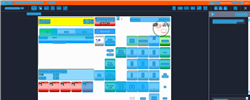
Task: Trigger Based Attended Automation
Workflow: NAMOS_MY_Refund_Refund

Step 1: Computer Vision in window 'Web Rep Console*' (msedge.exe)

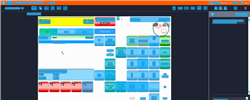
Step 2: CV refresh

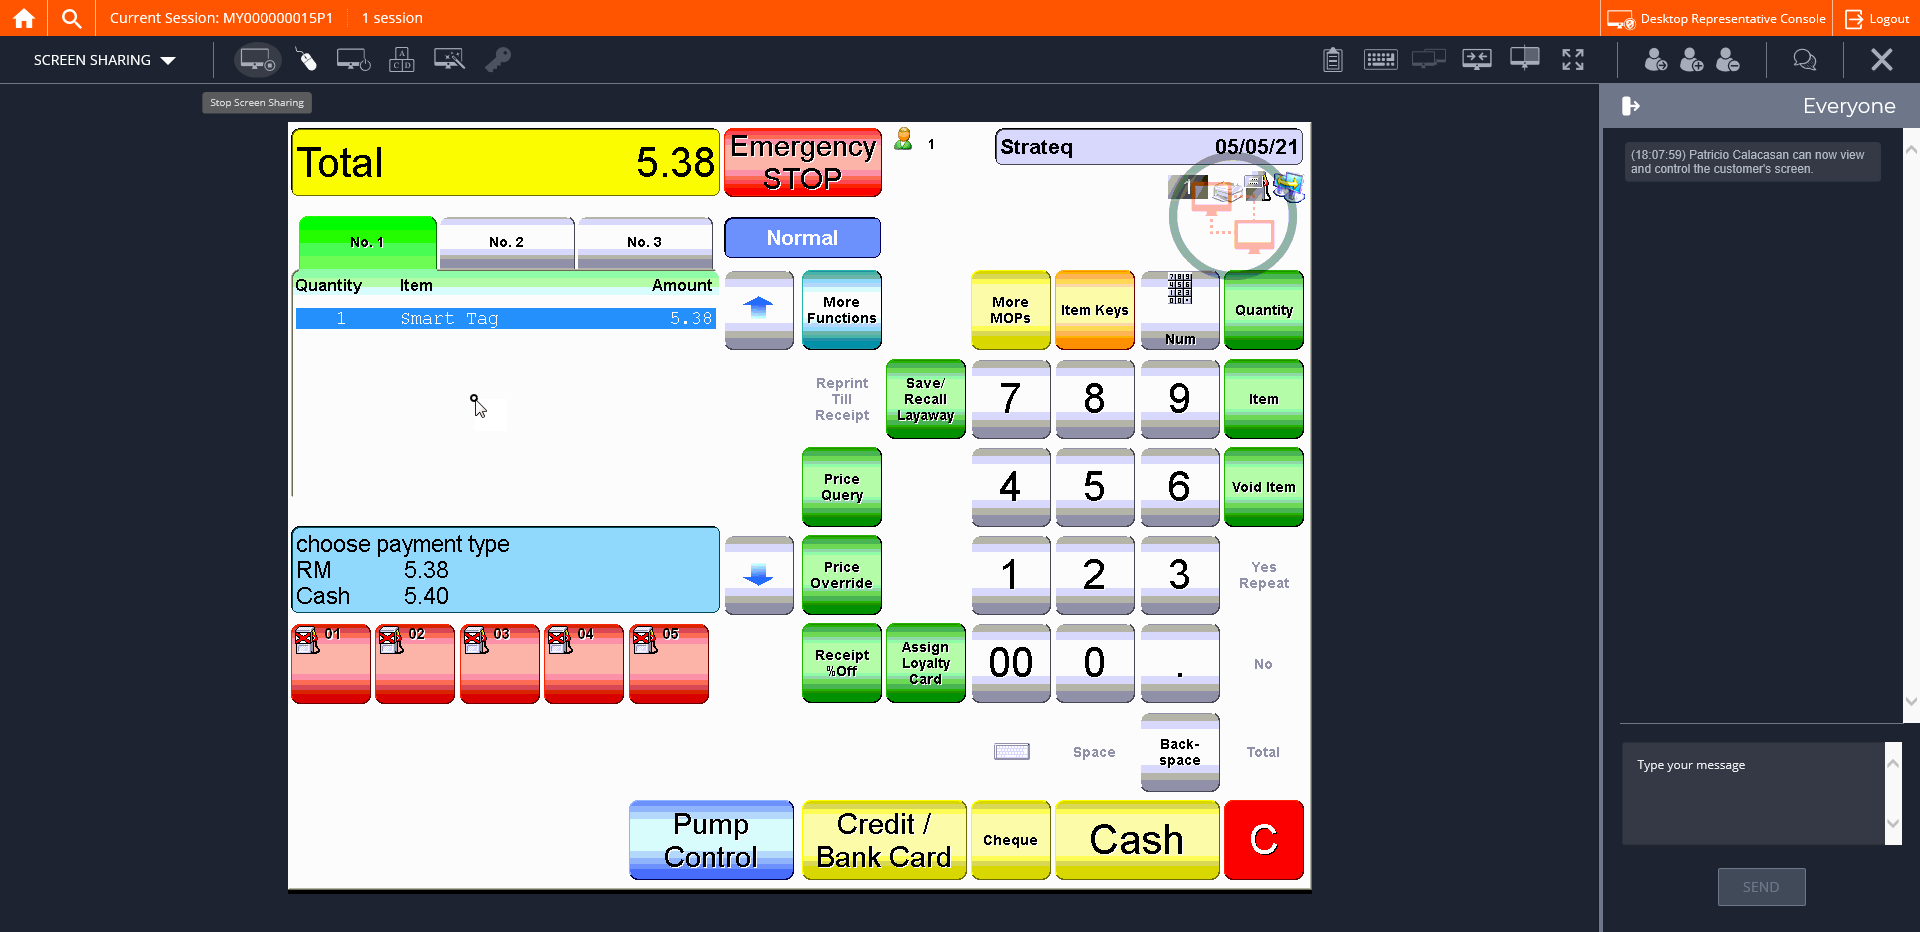
Step 3: CVCache

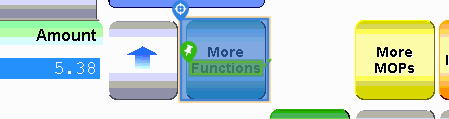
Step 4 [try]: CV Click - Button

Step 5: CvDescriptor (same screen as step 4)

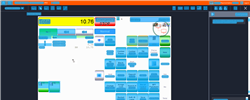
Step 6: CV refresh

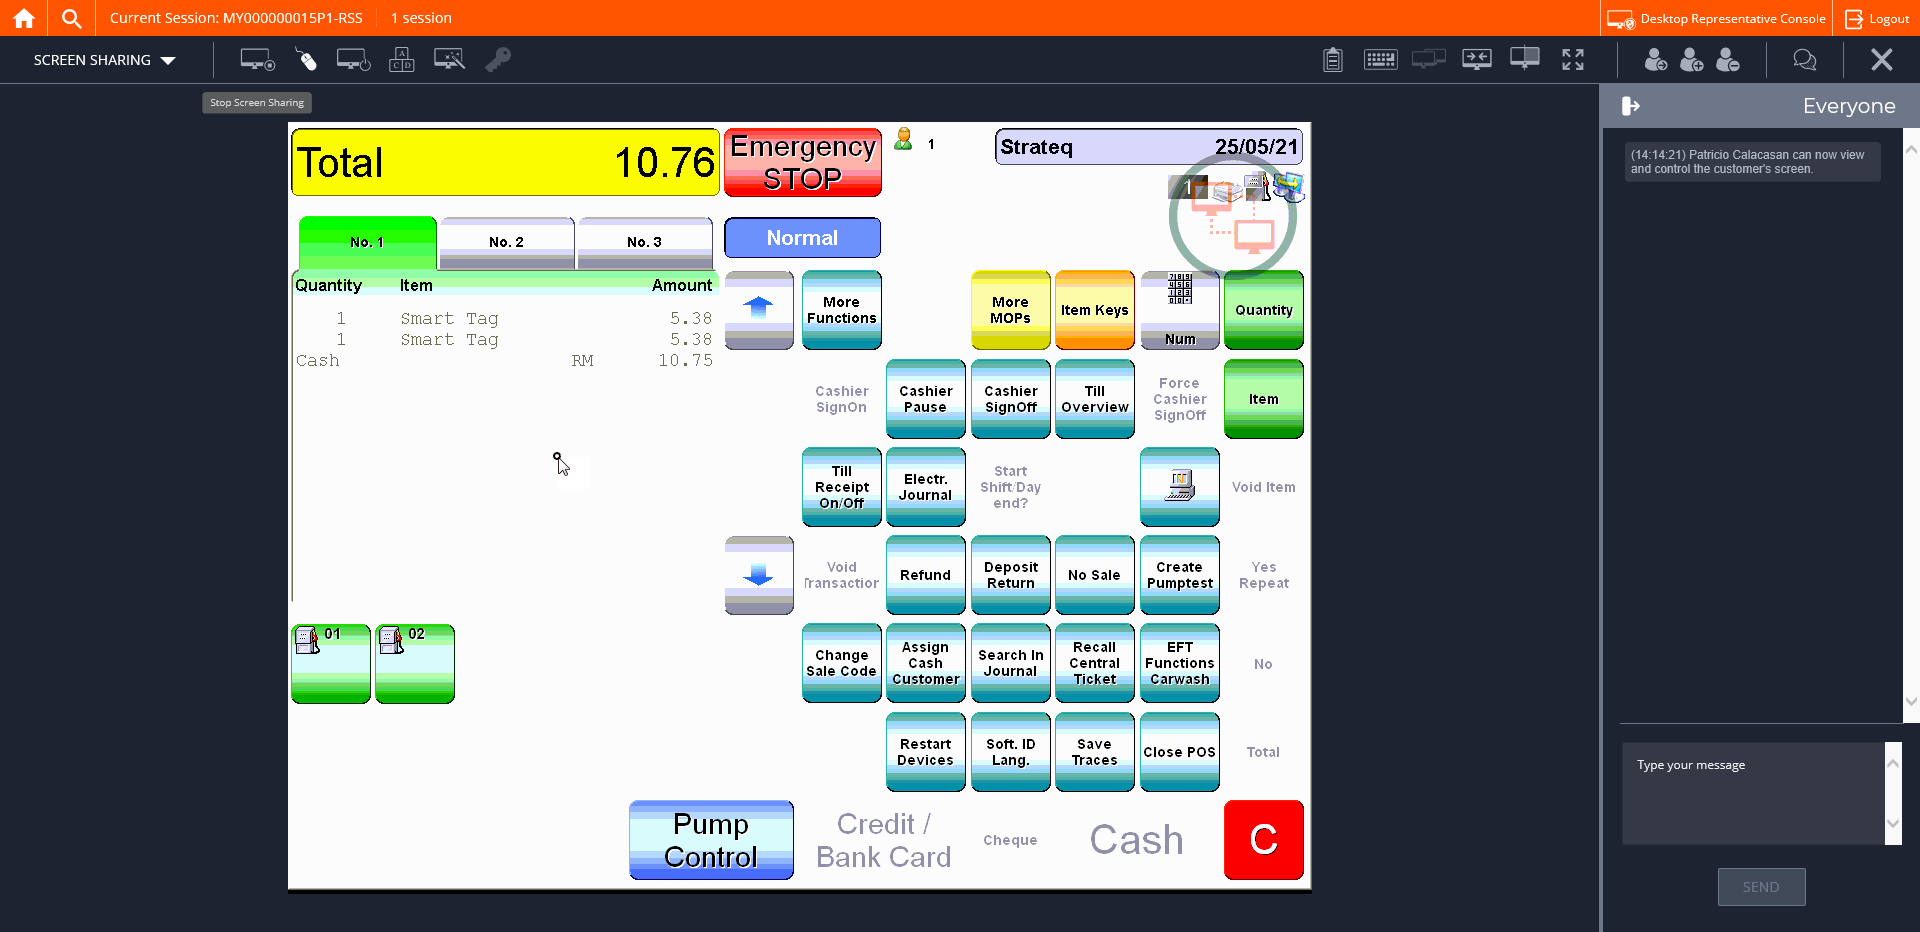
Step 7: CVCache

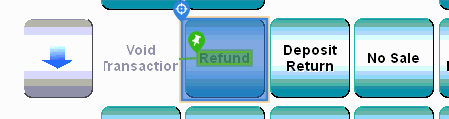
Step 8 [try]: CV Click - Button

Step 9: CvDescriptor (same screen as step 8)

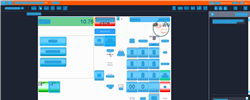
Step 10: CV refresh

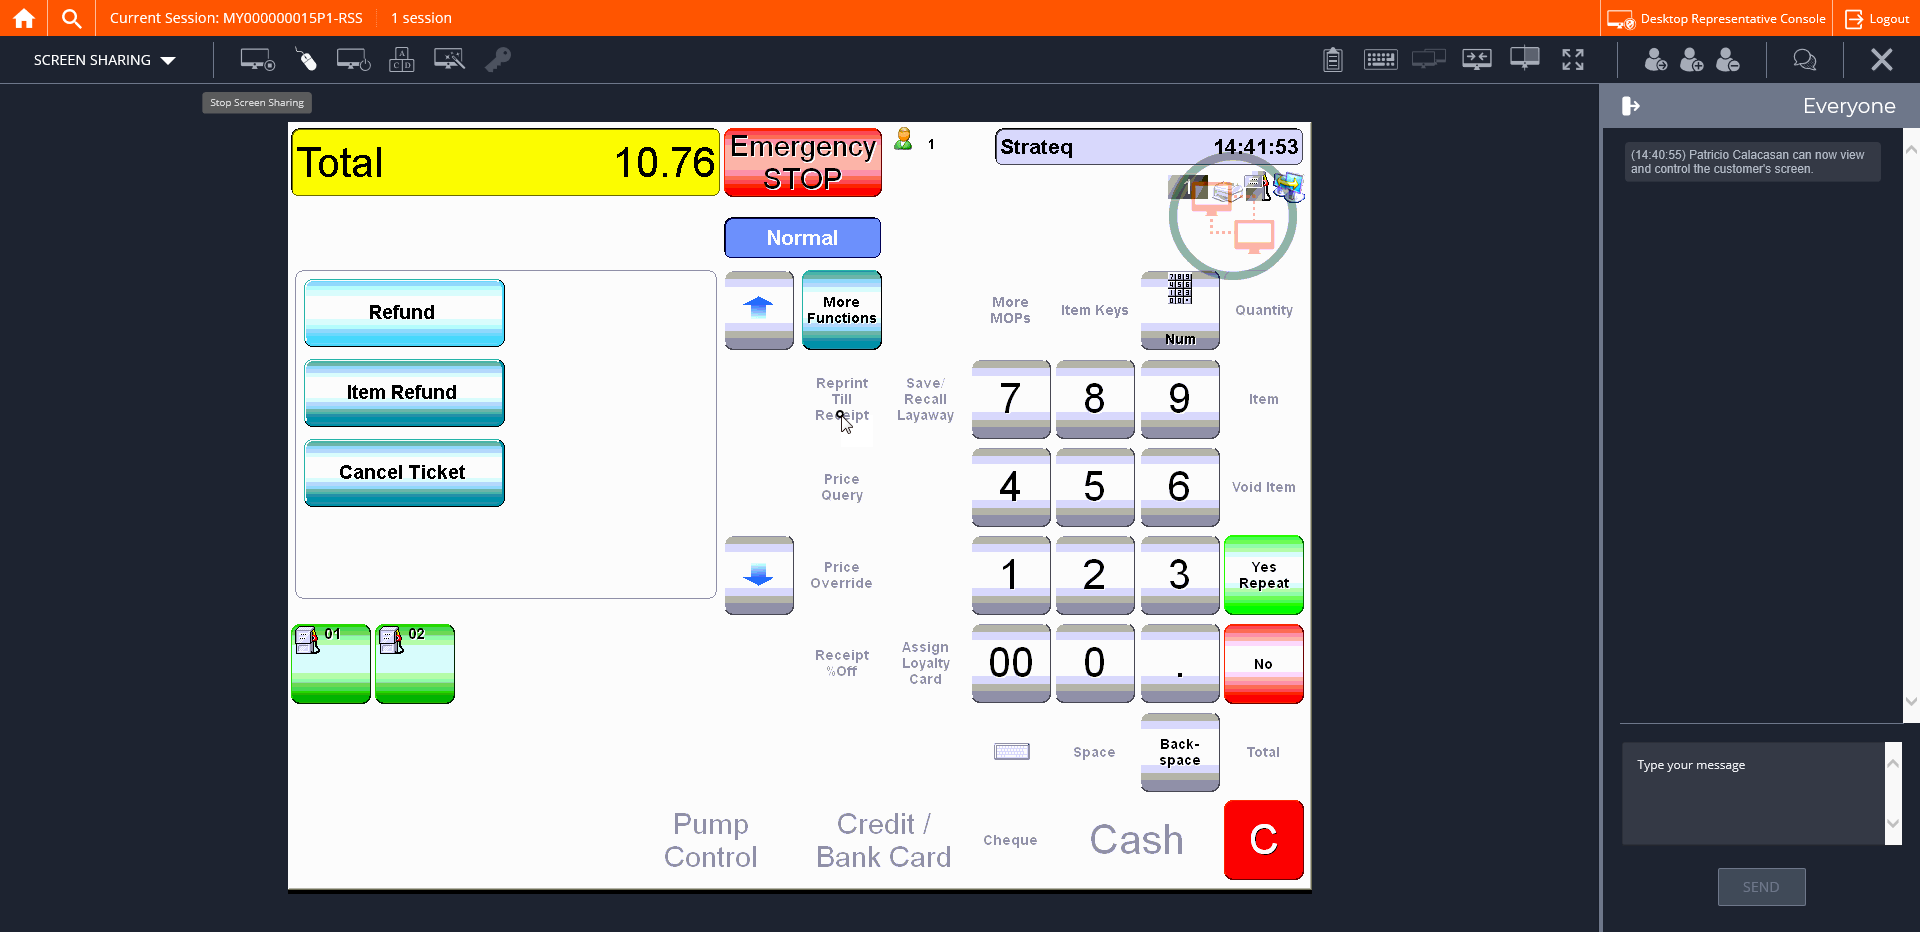
Step 11: CVCache

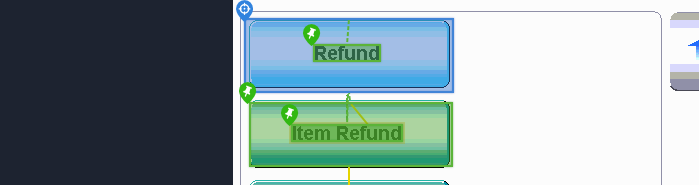
Step 12 [try]: CV Click - Button

Step 13: CvDescriptor (same screen as step 12)

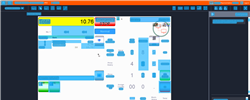
Step 14: CV refresh

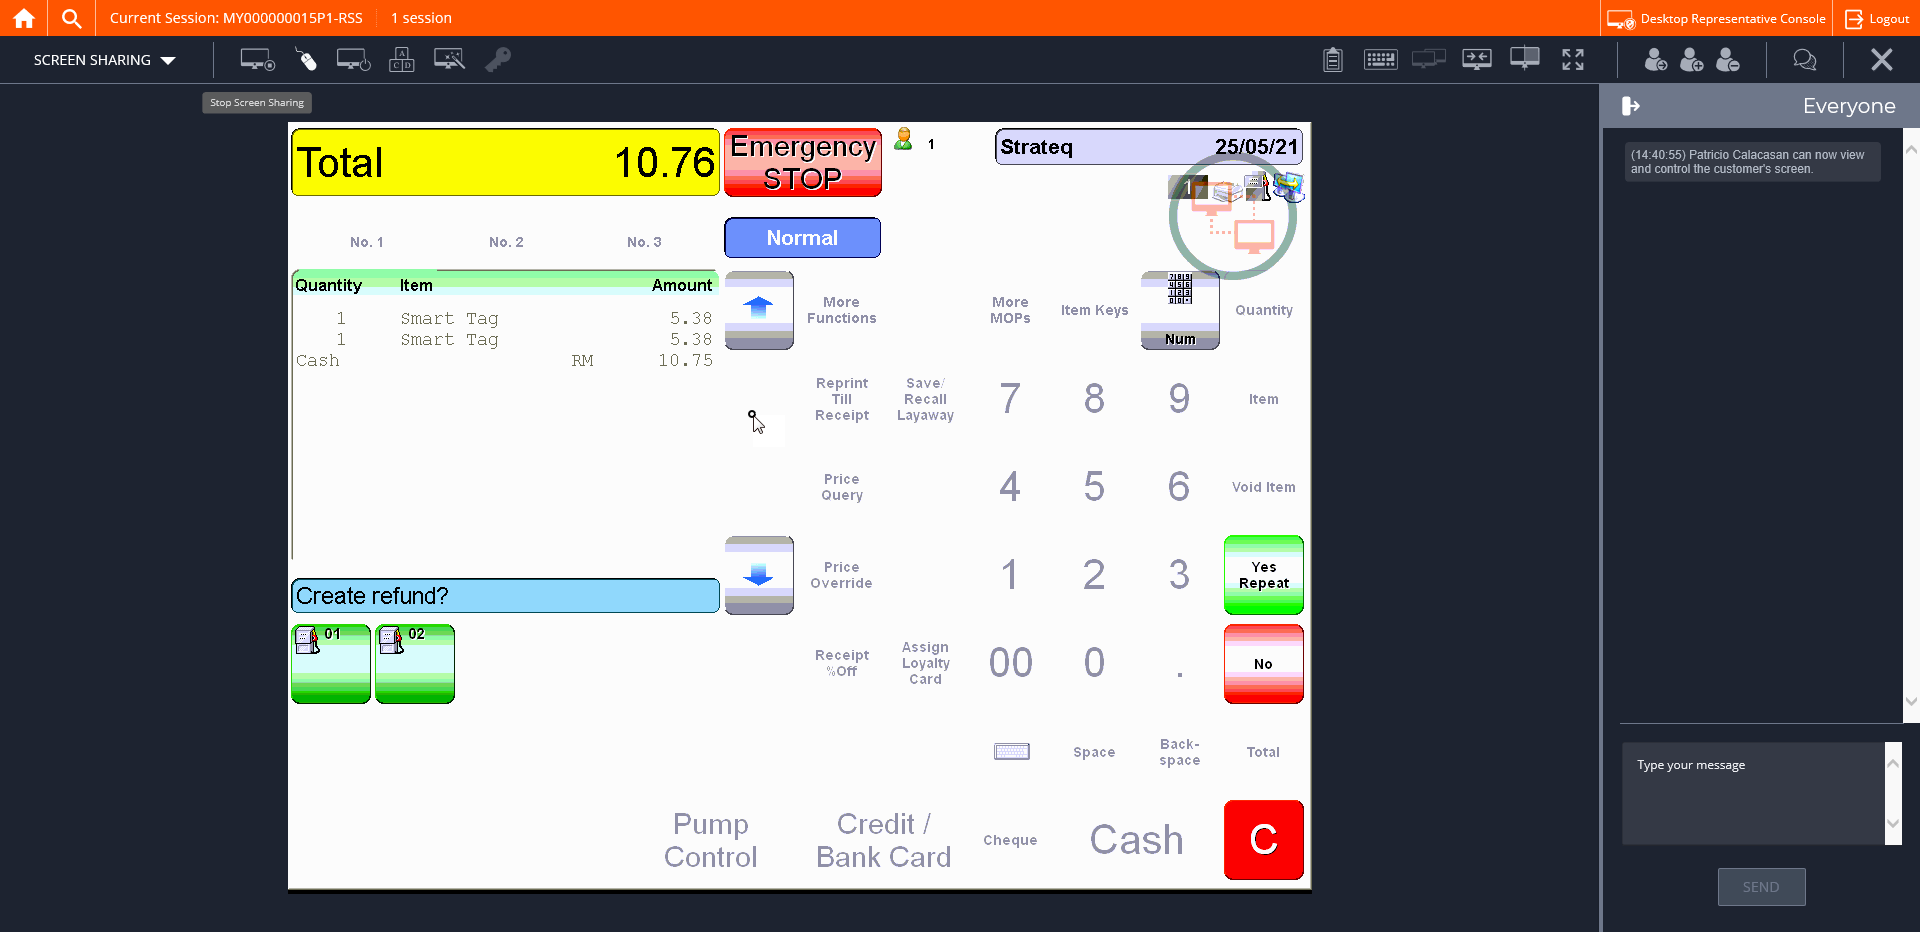
Step 15: CVCache

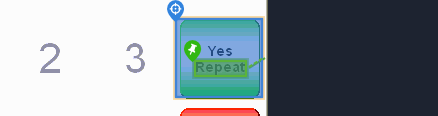
Step 16 [try]: CV Click - Button

Step 17: CvDescriptor (same screen as step 16)

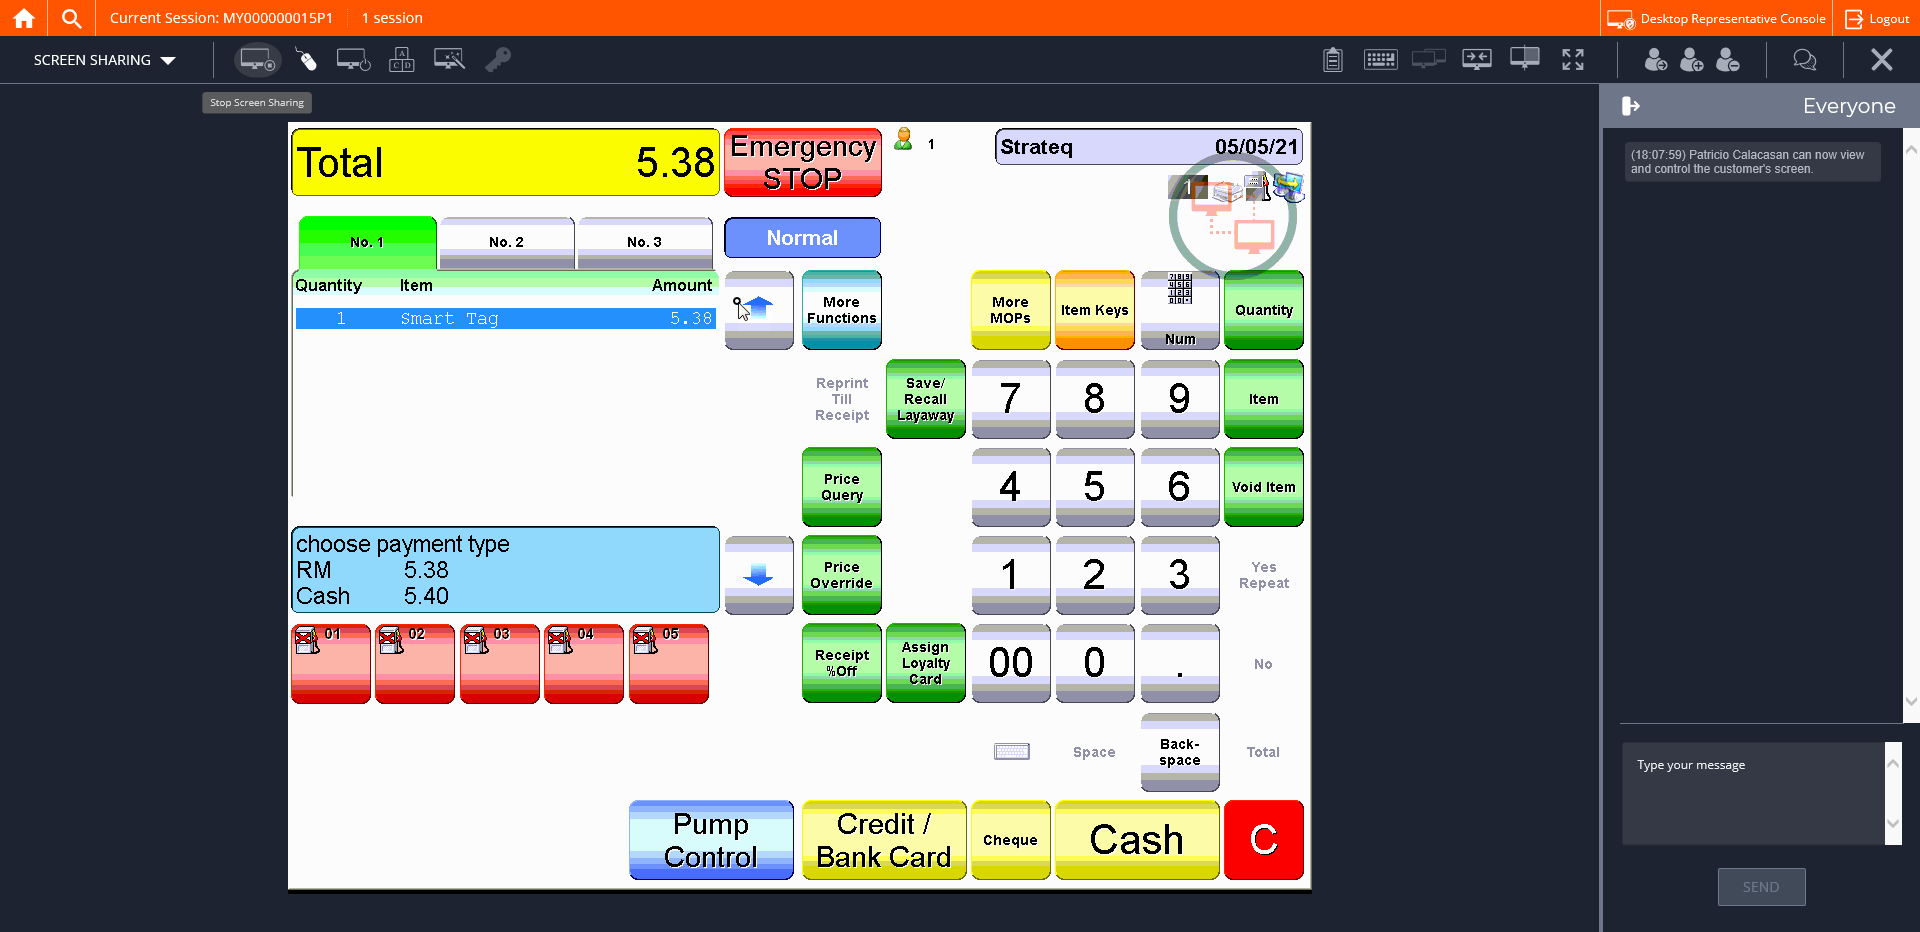
Step 18: CVCache